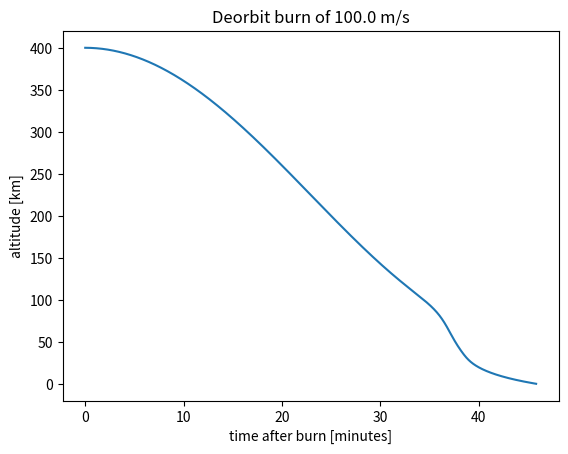

The matplotlib source for this figure:
# Step 2.5: The deorbit burn -- slow down a little, and the air does the rest

import math
import matplotlib.pyplot as plt

MU = 3.986004418e14   # Earth's gravity strength [m^3/s^2]
RE = 6371e3           # Earth's radius [m]

RHO0 = 1.225          # air density at sea level [kg/m^3]
H = 8500.0            # scale height [m]


def air_density(h):
    """Air density [kg/m^3] at height h [m] above the ground.  (Step 2.1)"""
    return RHO0 * math.exp(-h / H)


# ---- the ball (same as Step 2.2) ----
m = 1.0                    # mass [kg]
radius = 0.1               # [m]
A = math.pi * radius**2    # front area [m^2]
Cd = 0.47                  # sphere

# ---- start: circular orbit at 400 km, then the burn ----
dt = 0.1                   # time step [s]
t_end = 3 * 3600           # give up after 3 hours [s]

x = 0.0
y = RE + 400e3
v_orbit = math.sqrt(MU / y)    # orbit speed at 400 km (Step 1.6)
dv = 100.0                     # DEORBIT BURN: how much we slow down [m/s]
vx = v_orbit - dv              # speed right after the burn
vy = 0.0
t = 0.0

print("orbit speed =", round(v_orbit, 1), "m/s,  after burn =", round(vx, 1), "m/s")

ts_min = [0.0]                   # time, in minutes, for the plot
alts_km = [(y - RE) / 1000]      # altitude, in km, for the plot

r = math.sqrt(x**2 + y**2)

while r > RE and t < t_end:      # the same loop as Step 2.4
    g = MU / r**2
    rho = air_density(r - RE)
    speed = math.sqrt(vx**2 + vy**2)
    drag = 0.5 * rho * speed**2 * Cd * A

    ax = -g * x / r - (drag / m) * vx / speed
    ay = -g * y / r - (drag / m) * vy / speed

    vx = vx + ax * dt
    vy = vy + ay * dt
    x = x + vx * dt
    y = y + vy * dt
    t = t + dt
    r = math.sqrt(x**2 + y**2)

    ts_min.append(t / 60)
    alts_km.append((r - RE) / 1000)

speed = math.sqrt(vx**2 + vy**2)
if r <= RE:
    print("landed after", round(t / 60, 1), "minutes")
    print("landing speed =", round(speed, 1), "m/s")
else:
    print("still flying after", round(t / 60, 1), "minutes, at", round((r - RE) / 1000), "km")
print("lowest altitude reached =", round(min(alts_km)), "km")

plt.plot(ts_min, alts_km)
plt.title(f"Deorbit burn of {dv} m/s")
plt.xlabel("time after burn [minutes]")
plt.ylabel("altitude [km]")
plt.savefig("step2_5_deorbit.png", dpi=120)
plt.show()
